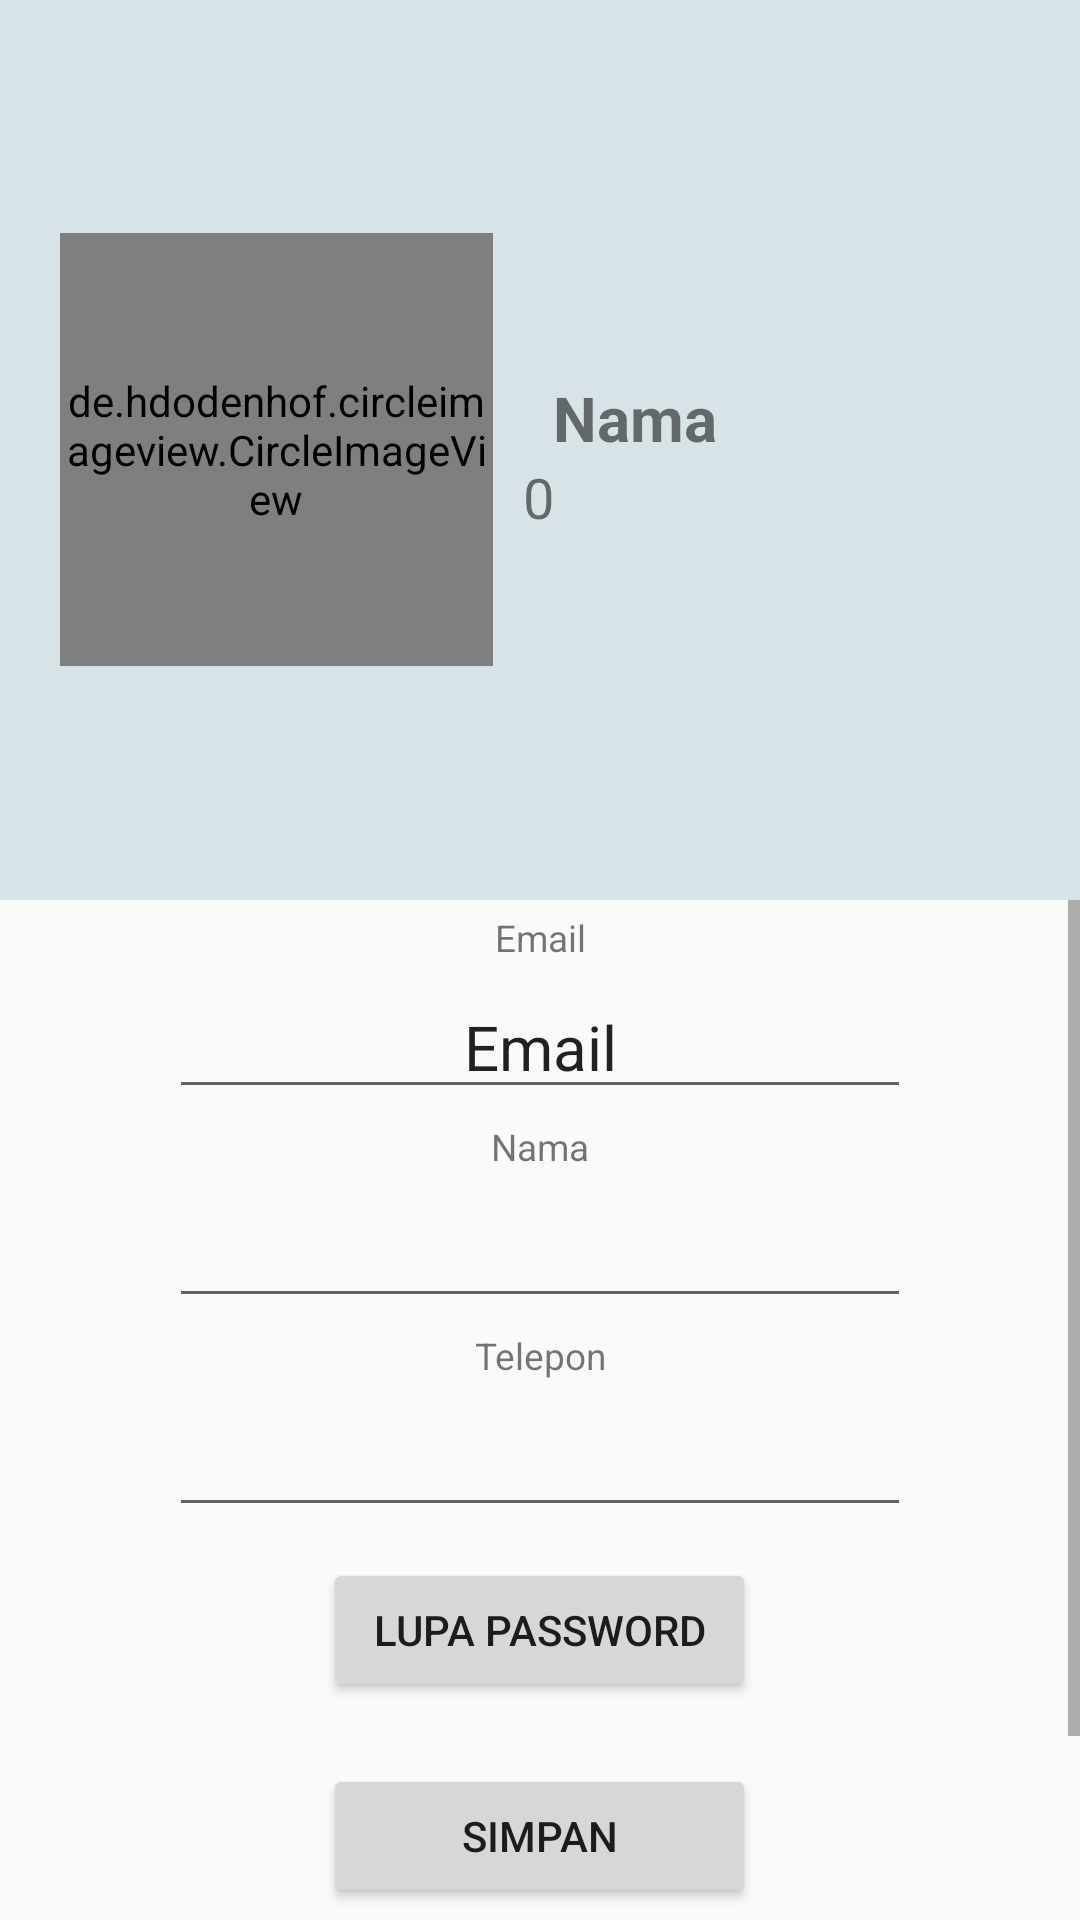

Layout XML and referenced resources for this Android screen:
<!-- AndroidManifest.xml: application theme Theme.TRCryptocurrency -->
<!-- res/layout/activity_user_profile.xml -->
<?xml version="1.0" encoding="utf-8"?>
<LinearLayout xmlns:android="http://schemas.android.com/apk/res/android"
    android:layout_height="match_parent"
    android:layout_width="match_parent"
    android:orientation="vertical">

    <RelativeLayout
        android:layout_width="match_parent"
        android:layout_height="300dp"
        android:padding="20dp"
        android:background="@color/serasi1"
        >

        <de.hdodenhof.circleimageview.CircleImageView
            android:id="@+id/profilePhoto"
            android:layout_width="70pt"
            android:layout_height="70pt"
            android:layout_gravity="center"
            android:layout_marginTop="10pt"
            android:layout_centerVertical="true"
            android:src="@drawable/user"
            android:onClick="PhotoProfil"/>
<LinearLayout
    android:layout_width="match_parent"
    android:layout_height="wrap_content"
    android:orientation="vertical"
    android:layout_toRightOf="@+id/profilePhoto"
    android:layout_centerVertical="true"
    android:layout_marginLeft="10dp">

    <TextView
        android:inputType="text"
        android:text="Nama"
        android:id="@+id/txtNameProfile"
        android:layout_marginTop="2pt"
        android:layout_width="wrap_content"
        android:layout_height="wrap_content"
        android:layout_toRightOf="@+id/profilePhoto"
        android:layout_centerVertical="true"
        android:layout_marginLeft="10dp"
        android:textStyle="bold"
        android:textSize="10pt"
        />
    <TextView
        android:id="@+id/balanceTV"
        android:layout_width="120pt"
        android:layout_height="wrap_content"
        android:layout_gravity="left"
        android:textSize="9pt"
        android:text="0"

        />

    </LinearLayout>
    </RelativeLayout>

    <ScrollView
        android:layout_width="match_parent"
        android:layout_height="wrap_content">
        <LinearLayout
            android:layout_width="match_parent"
            android:layout_height="wrap_content"
            android:orientation="vertical">
<LinearLayout
    android:layout_width="match_parent"
    android:layout_height="wrap_content"
    android:orientation="vertical">
    <TextView
        android:layout_marginTop="2pt"
        android:layout_width="120pt"
        android:layout_height="wrap_content"
        android:layout_gravity="center"
        android:textSize="6pt"
        android:text="@string/username"
        android:textAlignment="center"
        />

    <EditText
        android:inputType="textEmailAddress"
        android:id="@+id/tvEmail"
        android:layout_marginTop="2pt"
        android:layout_width="120pt"
        android:layout_height="wrap_content"
        android:layout_gravity="center"
        android:textSize="10pt"
        android:text="@string/username"
        android:textAlignment="center"
        android:focusable="false"
        />
</LinearLayout>

    <LinearLayout
        android:layout_width="match_parent"
        android:layout_height="wrap_content"
        android:orientation="vertical">
        <TextView
            android:layout_marginTop="2pt"
            android:layout_width="120pt"
            android:layout_height="wrap_content"
            android:layout_gravity="center"
            android:textSize="6pt"
            android:text="@string/name"
            android:textAlignment="center"
            />
        <EditText
            android:inputType="text"
            android:id="@+id/etName"
            android:layout_marginTop="2pt"
            android:textAlignment="center"
            android:layout_width="120pt"
            android:layout_height="wrap_content"
            android:layout_gravity="center"
            android:textSize="10pt"
            />
    </LinearLayout>

    <LinearLayout
        android:layout_width="match_parent"
        android:layout_height="wrap_content"
        android:orientation="vertical">
        <TextView
            android:layout_marginTop="2pt"
            android:layout_width="120pt"
            android:layout_height="wrap_content"
            android:layout_gravity="center"
            android:textSize="6pt"
            android:text="@string/phone"
            android:textAlignment="center"
            />
        <EditText
            android:inputType="phone"
            android:id="@+id/etPhoneUser"
            android:layout_marginTop="2pt"
            android:layout_width="120pt"
            android:textAlignment="center"
            android:layout_height="wrap_content"
            android:layout_gravity="center"
            android:textSize="10pt"
            />
    </LinearLayout>



    <Button
        android:id="@+id/etPasswordUser"
        android:layout_margin="5pt"
        android:layout_width="70pt"
        android:layout_height="wrap_content"
        android:layout_gravity="center"
        android:text="@string/forgotPassword"
        android:onClick="ForgotPassword"
        />

    <Button
        android:text="@string/save"
        android:layout_margin="5pt"
        android:layout_width="70pt"
        android:layout_height="wrap_content"
        android:layout_gravity="center"
        android:onClick="UpdateUser"
        />

    <Button
        android:text="@string/logout"
        android:id="@+id/btnLogout"
        android:layout_margin="5pt"
        android:layout_width="70pt"
        android:layout_height="wrap_content"
        android:layout_gravity="center"
        android:onClick="Logout"
        />

        </LinearLayout>
    </ScrollView>
</LinearLayout>
<!-- resources referenced by this layout -->
<resources>
  <color name="serasi1">#d8e3e7</color>
  <!-- drawable user: png bitmap (drawable-v24, 4060 bytes) -->
  <string name="forgotPassword">Lupa Password</string>
  <string name="logout">Keluar</string>
  <string name="name">Nama</string>
  <string name="phone">Telepon</string>
  <string name="save">Simpan</string>
  <string name="username">Email</string>
  <style name="Theme.TRCryptocurrency" parent="Theme.AppCompat.DayNight.NoActionBar">
          
          <item name="colorPrimary">@color/purple_500</item>
          <item name="colorPrimaryVariant">@color/purple_700</item>
          <item name="colorOnPrimary">@color/white</item>
          
          <item name="colorSecondary">@color/teal_200</item>
          <item name="colorSecondaryVariant">@color/teal_700</item>
          <item name="colorOnSecondary">@color/black</item>
          
          <item name="android:statusBarColor" tools:targetApi="l">?attr/colorPrimaryVariant</item>
  
          
      </style>
  <color name="purple_500">#FF6200EE</color>
  <color name="purple_700">#FF3700B3</color>
  <color name="white">#FFFFFFFF</color>
  <color name="teal_200">#FF03DAC5</color>
  <color name="teal_700">#FF018786</color>
  <color name="black">#FF000000</color>
</resources>
